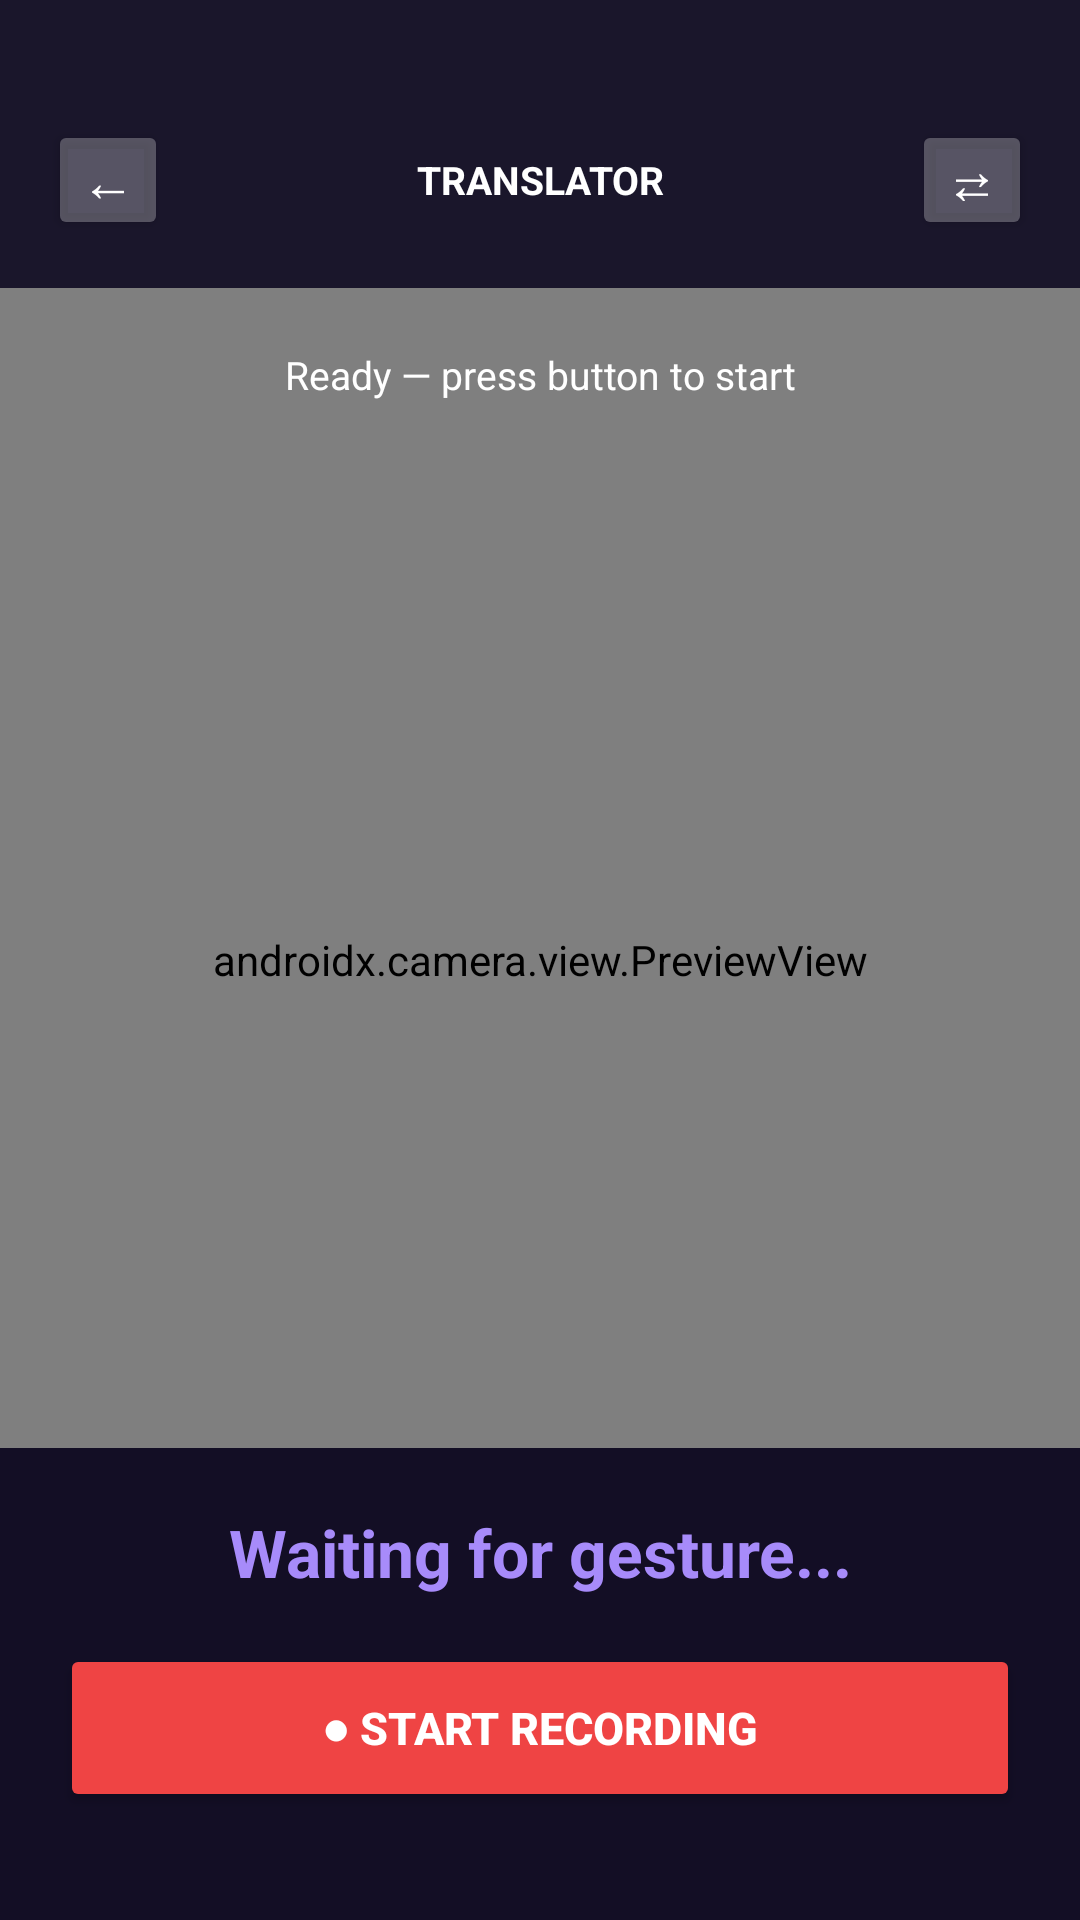

Write the Android layout XML for this screen, with the resource values it uses.
<!-- AndroidManifest.xml: application theme Theme.SilentSpeaker -->
<!-- res/layout/activity_main.xml -->
<?xml version="1.0" encoding="utf-8"?>
<androidx.constraintlayout.widget.ConstraintLayout
    xmlns:android="http://schemas.android.com/apk/res/android"
    xmlns:app="http://schemas.android.com/apk/res-auto"
    android:id="@+id/main"
    android:layout_width="match_parent"
    android:layout_height="match_parent">

    
    <androidx.camera.view.PreviewView
        android:id="@+id/previewView"
        android:layout_width="match_parent"
        android:layout_height="match_parent"
        app:layout_constraintBottom_toBottomOf="parent"
        app:layout_constraintEnd_toEndOf="parent"
        app:layout_constraintStart_toStartOf="parent"
        app:layout_constraintTop_toTopOf="parent" />

    
    <LinearLayout
        android:id="@+id/topBar"
        android:layout_width="match_parent"
        android:layout_height="wrap_content"
        android:orientation="horizontal"
        android:gravity="center_vertical"
        android:background="#E00D0820"
        android:paddingStart="16dp"
        android:paddingEnd="16dp"
        android:paddingTop="40dp"
        android:paddingBottom="16dp"
        app:layout_constraintTop_toTopOf="parent"
        app:layout_constraintStart_toStartOf="parent"
        app:layout_constraintEnd_toEndOf="parent">

        <Button
            android:id="@+id/btnBack"
            android:layout_width="40dp"
            android:layout_height="40dp"
            android:backgroundTint="#44FFFFFF"
            android:text="←"
            android:textColor="#FFFFFF"
            android:textSize="18sp"
            android:padding="0dp"
            android:insetTop="0dp"
            android:insetBottom="0dp"
            android:minWidth="0dp"
            android:minHeight="0dp"
            app:cornerRadius="20dp" />

        <TextView
            android:layout_width="0dp"
            android:layout_height="wrap_content"
            android:layout_weight="1"
            android:text="TRANSLATOR"
            android:textColor="#FFFFFF"
            android:textSize="13sp"
            android:textStyle="bold"
            android:gravity="center" />

        <Button
            android:id="@+id/btnFlipCamera"
            android:layout_width="40dp"
            android:layout_height="40dp"
            android:backgroundTint="#44FFFFFF"
            android:text="⇄"
            android:textColor="#FFFFFF"
            android:textSize="18sp"
            android:padding="0dp"
            android:insetTop="0dp"
            android:insetBottom="0dp"
            android:minWidth="0dp"
            android:minHeight="0dp"
            app:cornerRadius="20dp" />
    </LinearLayout>

    
    <TextView
        android:id="@+id/tvStatus"
        android:layout_width="wrap_content"
        android:layout_height="wrap_content"
        android:layout_marginTop="12dp"
        android:background="@drawable/pill_dark"
        android:paddingStart="18dp"
        android:paddingEnd="18dp"
        android:paddingTop="8dp"
        android:paddingBottom="8dp"
        android:text="Ready — press button to start"
        android:textColor="#FFFFFF"
        android:textSize="13sp"
        app:layout_constraintTop_toBottomOf="@+id/topBar"
        app:layout_constraintStart_toStartOf="parent"
        app:layout_constraintEnd_toEndOf="parent" />

    
    <LinearLayout
        android:layout_width="match_parent"
        android:layout_height="wrap_content"
        android:orientation="vertical"
        android:background="#F00D0820"
        android:paddingStart="20dp"
        android:paddingEnd="20dp"
        android:paddingTop="20dp"
        android:paddingBottom="36dp"
        app:layout_constraintBottom_toBottomOf="parent"
        app:layout_constraintStart_toStartOf="parent"
        app:layout_constraintEnd_toEndOf="parent">

        <TextView
            android:id="@+id/tvPrediction"
            android:layout_width="match_parent"
            android:layout_height="wrap_content"
            android:layout_marginBottom="16dp"
            android:text="Waiting for gesture..."
            android:textColor="#A78BFA"
            android:textSize="22sp"
            android:textStyle="bold"
            android:gravity="center" />

        <Button
            android:id="@+id/btnRecord"
            android:layout_width="match_parent"
            android:layout_height="56dp"
            android:backgroundTint="#EF4444"
            android:text="● START RECORDING"
            android:textColor="#FFFFFF"
            android:textSize="15sp"
            android:textStyle="bold"
            android:insetTop="0dp"
            android:insetBottom="0dp"
            app:cornerRadius="28dp" />

    </LinearLayout>

</androidx.constraintlayout.widget.ConstraintLayout>
<!-- resources referenced by this layout -->
<resources>
  <style name="Theme.SilentSpeaker" parent="Base.Theme.SilentSpeaker" />
  <style name="Base.Theme.SilentSpeaker" parent="Theme.Material3.DayNight.NoActionBar">
          
          
      </style>
</resources>
